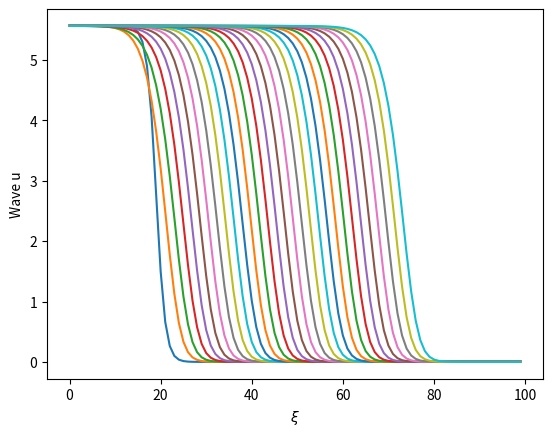
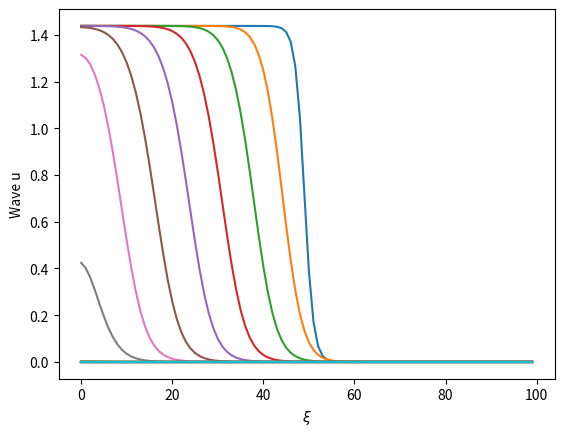
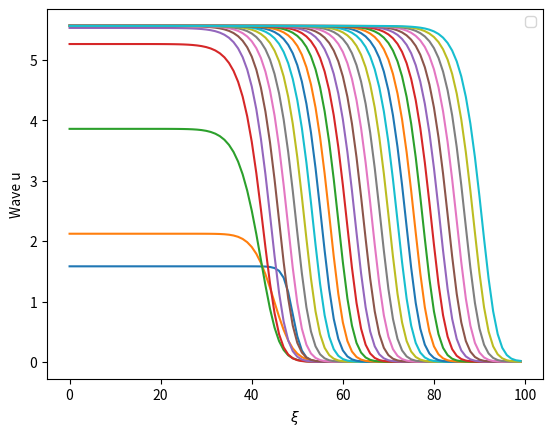
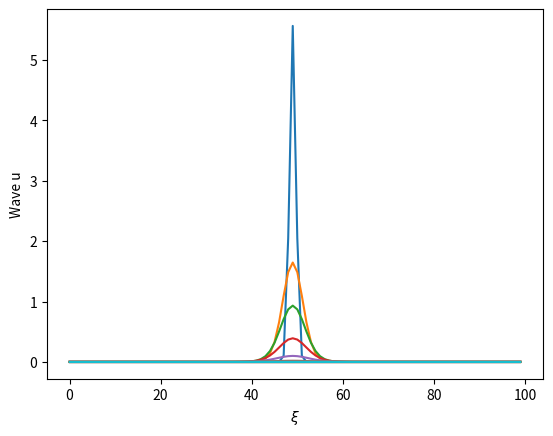
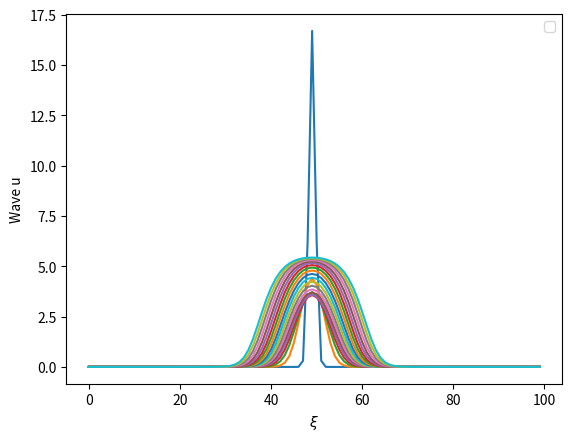

Python code for these plots, in order:
import numpy as np
import matplotlib.pyplot as plt


def ramp(u0, xi, xi_0, L, time_steps, dt):
    u = np.zeros((3, L, int(time_steps / dt)))
    u[:, :, 0] = u0 / (1 + np.exp(xi - xi_0[:, None]))
    return u


def ramp_c(uc0, xi, xic_0, time_steps, dt, L):
    uc = np.zeros((2, L, int(time_steps / dt)))
    uc[0, :, 0] = uc0[0] * np.exp(-(xi - xic_0[0]) ** 2)
    uc[1, :, 0] = uc0[1] * np.exp(-(xi - xic_0[1]) ** 2)
    return uc


def simulation(q, u, dt, rho, time_steps):
    for t in range(int(time_steps / dt - 1)):
        u[:, 0, t + 1] = u[:, 0, t] + dt * (
                rho * u[:, 0, t] * (1 - u[:, 0, t] / q) - u[:, 0, t] / (1 + u[:, 0, t]) + (u[:, 1, t] - u[:, 0, t]).T)

        u[:, -1, t + 1] = u[:, -1, t] + dt * (
                rho * u[:, -1, t] * (1 - u[:, -1, t] / q) - u[:, -1, t] / (1 + u[:, -1, t]) - (
                u[:, -1, t] - u[:, -2, t]))

        u[:, 1:-1, t + 1] = u[:, 1:-1, t] + dt * (
                rho * u[:, 1:-1, t] * (1 - u[:, 1:-1, t] / q) - u[:, 1:-1, t] / (1 + u[:, 1:-1, t]) +
                (u[:, :-2, t] + u[:, 2:, t] - 2 * u[:, 1:-1, t]))
    return u


def draw_b(u, time_steps, dt):
    for j in range(len(u)):
        plt.figure()
        plt.xlabel(r"$\xi$")
        plt.ylabel("Wave u")
        for i in np.linspace(0, time_steps / dt - 5, 30):
            plt.plot(u[j, :, int(i)])
    plt.legend()
    plt.show()


def draw_c(u, time_steps, dt):
    for j in range(len(u)):
        plt.figure()
        plt.xlabel(r"$\xi$")
        plt.ylabel("Wave u")
        for i in np.linspace(0, time_steps / dt * 0.2, 20):
            plt.plot(u[j, :, int(i)])
    plt.legend()
    plt.show()


def draw_traveling_wave(u):
    fig, (ax1, ax2) = plt.subplots(1, 2, figsize=(10, 5), constrained_layout=True)
    ax1.plot(u[0, :, 30000])
    ax1.set_xlabel(r"$\xi$")
    ax1.set_ylabel("u")
    ax1.set_title('Travelling wave')

    v = np.diff(u[0, :, 30000])
    ax2.plot(v, u[0, :-1, 20000])
    ax2.set_xlabel(r"$\frac{du}{d\xi}$")
    ax2.set_ylabel("u")
    ax2.set_title('Phase plane')
    plt.show()


def wave_speed(u, dt):
    print(10 / ((np.argmax(u[0, 60, :] > 2) - np.argmax(u[0, 50, :] > 2)) * dt))
    print(10 / ((np.argmax(u[1, 30, :] < 0.5) - np.argmax(u[1, 20, :] < 0.5)) * dt))
    print(10 / ((np.argmax(u[2, 70, :] > 2) - np.argmax(u[2, 60, :] > 2)) * dt))


def main():
    rho = .5
    L = 100
    q = 8
    xi = np.arange(1, L + 1)
    xi_0 = np.array([20, 50, 50])
    u0 = np.array([[(q - 1) / 2 + np.sqrt(((q - 1) / 2) ** 2 - q * (1 - rho) / rho)],
                   [(q - 1) / 2 - np.sqrt(((q - 1) / 2) ** 2 - q * (1 - rho) / rho)],
                   [1.1 * ((q - 1) / 2 - np.sqrt(((q - 1) / 2) ** 2 - q * (1 - rho) / rho))]])
    time_steps = 300
    dt = 1 / 100
    u = ramp(u0, xi, xi_0, L, time_steps, dt)
    u = simulation(q, u, dt, rho, time_steps)
    draw_b(u, time_steps, dt)

    uc0 = np.array([u0[0], u0[0] * 3])
    xic_0 = np.array([50, 50])
    uc = ramp_c(uc0, xi, xic_0, time_steps, dt, L)
    uc = simulation(q, uc, dt, rho, time_steps)

    draw_c(uc, time_steps, dt)
    # draw_traveling_wave()

    wave_speed(u, dt)


if __name__ == '__main__':
    main()
